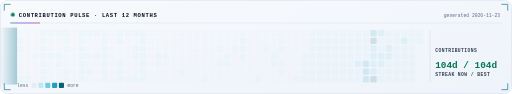
t = 0.00 s
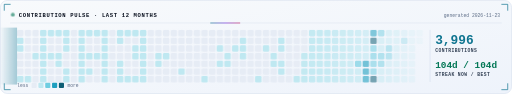
t = 1.30 s
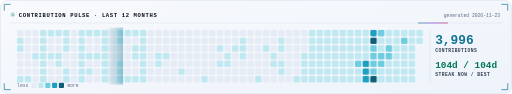
t = 2.65 s
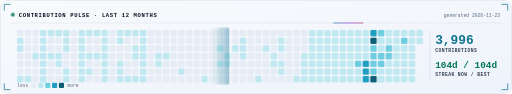
t = 3.90 s
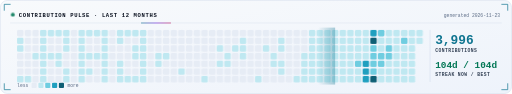
t = 5.15 s
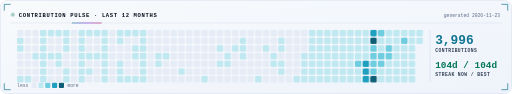
t = 6.40 s

The animated SVG that drew these frames (rendered in a browser with its animation timeline set to each time). Animation: 12 SMIL elements (animate=3,set=9), 6 CSS @keyframes rules; one cycle of 6.40 s, repeats indefinitely.

<svg xmlns="http://www.w3.org/2000/svg" width="1200" height="220" viewBox="0 0 1200 220" role="img" aria-labelledby="t d"><title id="t">Contribution pulse</title><desc id="d">Neon heatmap of Selvin's GitHub contributions over the last year: 3,996 contributions; best day Oct 12, 2026 with 246. A scanning beam sweeps across it.</desc><defs><linearGradient id="bg" x1="0" y1="0" x2="1" y2="1"><stop offset="0" stop-color="#f8fafc"/><stop offset="1" stop-color="#eef3fb"/></linearGradient><linearGradient id="acc" x1="0" x2="1"><stop offset="0" stop-color="#0e7490"/><stop offset=".5" stop-color="#6d28d9"/><stop offset="1" stop-color="#be185d"/></linearGradient><filter id="glow"><feOffset dx="0" dy="0"/></filter><linearGradient id="beam" x1="0" x2="1"><stop offset="0" stop-color="#0e7490" stop-opacity="0"/><stop offset="1" stop-color="#0e7490" stop-opacity=".35"/></linearGradient></defs><style>
.m{font-family:ui-monospace,SFMono-Regular,Menlo,Consolas,'Liberation Mono','DejaVu Sans Mono',monospace} .s{font-family:-apple-system,BlinkMacSystemFont,'Segoe UI',Helvetica,Arial,sans-serif}
@keyframes fadeUp{from{opacity:0;transform:translateY(6px)}to{opacity:1;transform:none}}
@keyframes fade{from{opacity:0}to{opacity:1}}
@keyframes blink{50%{opacity:0}}
@keyframes dash{to{stroke-dashoffset:-40}}
@keyframes pulse{0%,100%{opacity:1}50%{opacity:.35}}
.in{opacity:0;animation:fadeUp .6s ease-out forwards}
.fd{opacity:0;animation:fade .6s ease-out forwards}
.bl{animation:blink 1s steps(1) infinite}
.pl{animation:pulse 1.8s ease-in-out infinite}
@media (prefers-reduced-motion:reduce){*{animation:none!important}.in,.fd{opacity:1}}
.hd{font:800 13px ui-monospace,SFMono-Regular,Menlo,Consolas,'Liberation Mono','DejaVu Sans Mono',monospace;fill:#0b1220;letter-spacing:1.5px} .hs{font:500 11px ui-monospace,SFMono-Regular,Menlo,Consolas,'Liberation Mono','DejaVu Sans Mono',monospace;fill:#5b6b85}.v{font:800 30px ui-monospace,SFMono-Regular,Menlo,Consolas,'Liberation Mono','DejaVu Sans Mono',monospace} .lb{font:600 11px ui-monospace,SFMono-Regular,Menlo,Consolas,'Liberation Mono','DejaVu Sans Mono',monospace;fill:#334155;letter-spacing:1px} .tx{font:500 13px ui-monospace,SFMono-Regular,Menlo,Consolas,'Liberation Mono','DejaVu Sans Mono',monospace;fill:#0b1220}.l0{fill:#e6ecf5}.l1{fill:#bfe8f1}.l2{fill:#6fcde0}.l3{fill:#1f9fbf}.l4{fill:#0e5f75}@keyframes lit{0%{opacity:.15}40%{opacity:1}100%{opacity:1}}.cl{opacity:.15;animation:lit 1.2s ease-out forwards}</style><rect x="1" y="1" width="1198" height="218" rx="16" fill="url(#bg)" stroke="#c8d4e8"/><g fill="none" stroke="#0e7490" stroke-width="1.6" stroke-linecap="round"><path d="M10 24 V10 H24"/><path d="M1176 10 H1190 V24"/><path d="M10 196 V210 H24"/><path d="M1176 210 H1190 V196"/></g><circle cx="30" cy="34" r="4.5" fill="#047857" class="pl"/><text x="44" y="39" class="hd">CONTRIBUTION PULSE · LAST 12 MONTHS</text><text x="1172" y="39" text-anchor="end" class="hs">generated 2026-11-23</text><line x1="24" y1="54" x2="1176" y2="54" stroke="#c8d4e8"/><rect x="24" y="53" width="70" height="2" fill="url(#acc)"><animate attributeName="x" values="24;1106;24" dur="6s" repeatCount="indefinite"/></rect><g class="cl" style="animation-delay:0.000s"><rect x="40" y="70" width="15" height="15" rx="3" class="l0"/><rect x="40" y="88" width="15" height="15" rx="3" class="l1"/><rect x="40" y="106" width="15" height="15" rx="3" class="l1"/><rect x="40" y="124" width="15" height="15" rx="3" class="l0"/><rect x="40" y="142" width="15" height="15" rx="3" class="l0"/><rect x="40" y="160" width="15" height="15" rx="3" class="l0"/><rect x="40" y="178" width="15" height="15" rx="3" class="l1"/></g><g class="cl" style="animation-delay:0.025s"><rect x="58" y="70" width="15" height="15" rx="3" class="l0"/><rect x="58" y="88" width="15" height="15" rx="3" class="l0"/><rect x="58" y="106" width="15" height="15" rx="3" class="l0"/><rect x="58" y="124" width="15" height="15" rx="3" class="l0"/><rect x="58" y="142" width="15" height="15" rx="3" class="l0"/><rect x="58" y="160" width="15" height="15" rx="3" class="l0"/><rect x="58" y="178" width="15" height="15" rx="3" class="l1"/></g><g class="cl" style="animation-delay:0.050s"><rect x="76" y="70" width="15" height="15" rx="3" class="l0"/><rect x="76" y="88" width="15" height="15" rx="3" class="l0"/><rect x="76" y="106" width="15" height="15" rx="3" class="l0"/><rect x="76" y="124" width="15" height="15" rx="3" class="l1"/><rect x="76" y="142" width="15" height="15" rx="3" class="l0"/><rect x="76" y="160" width="15" height="15" rx="3" class="l0"/><rect x="76" y="178" width="15" height="15" rx="3" class="l0"/></g><g class="cl" style="animation-delay:0.075s"><rect x="94" y="70" width="15" height="15" rx="3" class="l1"/><rect x="94" y="88" width="15" height="15" rx="3" class="l1"/><rect x="94" y="106" width="15" height="15" rx="3" class="l1"/><rect x="94" y="124" width="15" height="15" rx="3" class="l1"/><rect x="94" y="142" width="15" height="15" rx="3" class="l1"/><rect x="94" y="160" width="15" height="15" rx="3" class="l1"/><rect x="94" y="178" width="15" height="15" rx="3" class="l1"/></g><g class="cl" style="animation-delay:0.100s"><rect x="112" y="70" width="15" height="15" rx="3" class="l1"/><rect x="112" y="88" width="15" height="15" rx="3" class="l0"/><rect x="112" y="106" width="15" height="15" rx="3" class="l0"/><rect x="112" y="124" width="15" height="15" rx="3" class="l1"/><rect x="112" y="142" width="15" height="15" rx="3" class="l0"/><rect x="112" y="160" width="15" height="15" rx="3" class="l0"/><rect x="112" y="178" width="15" height="15" rx="3" class="l0"/></g><g class="cl" style="animation-delay:0.125s"><rect x="130" y="70" width="15" height="15" rx="3" class="l1"/><rect x="130" y="88" width="15" height="15" rx="3" class="l0"/><rect x="130" y="106" width="15" height="15" rx="3" class="l0"/><rect x="130" y="124" width="15" height="15" rx="3" class="l1"/><rect x="130" y="142" width="15" height="15" rx="3" class="l1"/><rect x="130" y="160" width="15" height="15" rx="3" class="l0"/><rect x="130" y="178" width="15" height="15" rx="3" class="l0"/></g><g class="cl" style="animation-delay:0.150s"><rect x="148" y="70" width="15" height="15" rx="3" class="l1"/><rect x="148" y="88" width="15" height="15" rx="3" class="l1"/><rect x="148" y="106" width="15" height="15" rx="3" class="l1"/><rect x="148" y="124" width="15" height="15" rx="3" class="l0"/><rect x="148" y="142" width="15" height="15" rx="3" class="l0"/><rect x="148" y="160" width="15" height="15" rx="3" class="l1"/><rect x="148" y="178" width="15" height="15" rx="3" class="l1"/></g><g class="cl" style="animation-delay:0.175s"><rect x="166" y="70" width="15" height="15" rx="3" class="l0"/><rect x="166" y="88" width="15" height="15" rx="3" class="l0"/><rect x="166" y="106" width="15" height="15" rx="3" class="l0"/><rect x="166" y="124" width="15" height="15" rx="3" class="l0"/><rect x="166" y="142" width="15" height="15" rx="3" class="l0"/><rect x="166" y="160" width="15" height="15" rx="3" class="l0"/><rect x="166" y="178" width="15" height="15" rx="3" class="l0"/></g><g class="cl" style="animation-delay:0.200s"><rect x="184" y="70" width="15" height="15" rx="3" class="l1"/><rect x="184" y="88" width="15" height="15" rx="3" class="l1"/><rect x="184" y="106" width="15" height="15" rx="3" class="l1"/><rect x="184" y="124" width="15" height="15" rx="3" class="l1"/><rect x="184" y="142" width="15" height="15" rx="3" class="l1"/><rect x="184" y="160" width="15" height="15" rx="3" class="l1"/><rect x="184" y="178" width="15" height="15" rx="3" class="l1"/></g><g class="cl" style="animation-delay:0.225s"><rect x="202" y="70" width="15" height="15" rx="3" class="l1"/><rect x="202" y="88" width="15" height="15" rx="3" class="l0"/><rect x="202" y="106" width="15" height="15" rx="3" class="l0"/><rect x="202" y="124" width="15" height="15" rx="3" class="l1"/><rect x="202" y="142" width="15" height="15" rx="3" class="l0"/><rect x="202" y="160" width="15" height="15" rx="3" class="l1"/><rect x="202" y="178" width="15" height="15" rx="3" class="l0"/></g><g class="cl" style="animation-delay:0.250s"><rect x="220" y="70" width="15" height="15" rx="3" class="l1"/><rect x="220" y="88" width="15" height="15" rx="3" class="l0"/><rect x="220" y="106" width="15" height="15" rx="3" class="l0"/><rect x="220" y="124" width="15" height="15" rx="3" class="l1"/><rect x="220" y="142" width="15" height="15" rx="3" class="l0"/><rect x="220" y="160" width="15" height="15" rx="3" class="l0"/><rect x="220" y="178" width="15" height="15" rx="3" class="l0"/></g><g class="cl" style="animation-delay:0.275s"><rect x="238" y="70" width="15" height="15" rx="3" class="l1"/><rect x="238" y="88" width="15" height="15" rx="3" class="l1"/><rect x="238" y="106" width="15" height="15" rx="3" class="l1"/><rect x="238" y="124" width="15" height="15" rx="3" class="l1"/><rect x="238" y="142" width="15" height="15" rx="3" class="l1"/><rect x="238" y="160" width="15" height="15" rx="3" class="l1"/><rect x="238" y="178" width="15" height="15" rx="3" class="l1"/></g><g class="cl" style="animation-delay:0.300s"><rect x="256" y="70" width="15" height="15" rx="3" class="l0"/><rect x="256" y="88" width="15" height="15" rx="3" class="l0"/><rect x="256" y="106" width="15" height="15" rx="3" class="l0"/><rect x="256" y="124" width="15" height="15" rx="3" class="l0"/><rect x="256" y="142" width="15" height="15" rx="3" class="l0"/><rect x="256" y="160" width="15" height="15" rx="3" class="l0"/><rect x="256" y="178" width="15" height="15" rx="3" class="l0"/></g><g class="cl" style="animation-delay:0.325s"><rect x="274" y="70" width="15" height="15" rx="3" class="l1"/><rect x="274" y="88" width="15" height="15" rx="3" class="l1"/><rect x="274" y="106" width="15" height="15" rx="3" class="l0"/><rect x="274" y="124" width="15" height="15" rx="3" class="l0"/><rect x="274" y="142" width="15" height="15" rx="3" class="l1"/><rect x="274" y="160" width="15" height="15" rx="3" class="l1"/><rect x="274" y="178" width="15" height="15" rx="3" class="l1"/></g><g class="cl" style="animation-delay:0.350s"><rect x="292" y="70" width="15" height="15" rx="3" class="l1"/><rect x="292" y="88" width="15" height="15" rx="3" class="l0"/><rect x="292" y="106" width="15" height="15" rx="3" class="l0"/><rect x="292" y="124" width="15" height="15" rx="3" class="l0"/><rect x="292" y="142" width="15" height="15" rx="3" class="l0"/><rect x="292" y="160" width="15" height="15" rx="3" class="l0"/><rect x="292" y="178" width="15" height="15" rx="3" class="l1"/></g><g class="cl" style="animation-delay:0.375s"><rect x="310" y="70" width="15" height="15" rx="3" class="l1"/><rect x="310" y="88" width="15" height="15" rx="3" class="l0"/><rect x="310" y="106" width="15" height="15" rx="3" class="l1"/><rect x="310" y="124" width="15" height="15" rx="3" class="l1"/><rect x="310" y="142" width="15" height="15" rx="3" class="l0"/><rect x="310" y="160" width="15" height="15" rx="3" class="l0"/><rect x="310" y="178" width="15" height="15" rx="3" class="l1"/></g><g class="cl" style="animation-delay:0.400s"><rect x="328" y="70" width="15" height="15" rx="3" class="l1"/><rect x="328" y="88" width="15" height="15" rx="3" class="l1"/><rect x="328" y="106" width="15" height="15" rx="3" class="l1"/><rect x="328" y="124" width="15" height="15" rx="3" class="l1"/><rect x="328" y="142" width="15" height="15" rx="3" class="l1"/><rect x="328" y="160" width="15" height="15" rx="3" class="l1"/><rect x="328" y="178" width="15" height="15" rx="3" class="l1"/></g><g class="cl" style="animation-delay:0.425s"><rect x="346" y="70" width="15" height="15" rx="3" class="l0"/><rect x="346" y="88" width="15" height="15" rx="3" class="l0"/><rect x="346" y="106" width="15" height="15" rx="3" class="l0"/><rect x="346" y="124" width="15" height="15" rx="3" class="l0"/><rect x="346" y="142" width="15" height="15" rx="3" class="l0"/><rect x="346" y="160" width="15" height="15" rx="3" class="l0"/><rect x="346" y="178" width="15" height="15" rx="3" class="l0"/></g><g class="cl" style="animation-delay:0.450s"><rect x="364" y="70" width="15" height="15" rx="3" class="l0"/><rect x="364" y="88" width="15" height="15" rx="3" class="l0"/><rect x="364" y="106" width="15" height="15" rx="3" class="l0"/><rect x="364" y="124" width="15" height="15" rx="3" class="l1"/><rect x="364" y="142" width="15" height="15" rx="3" class="l1"/><rect x="364" y="160" width="15" height="15" rx="3" class="l0"/><rect x="364" y="178" width="15" height="15" rx="3" class="l0"/></g><g class="cl" style="animation-delay:0.475s"><rect x="382" y="70" width="15" height="15" rx="3" class="l0"/><rect x="382" y="88" width="15" height="15" rx="3" class="l0"/><rect x="382" y="106" width="15" height="15" rx="3" class="l0"/><rect x="382" y="124" width="15" height="15" rx="3" class="l1"/><rect x="382" y="142" width="15" height="15" rx="3" class="l0"/><rect x="382" y="160" width="15" height="15" rx="3" class="l0"/><rect x="382" y="178" width="15" height="15" rx="3" class="l0"/></g><g class="cl" style="animation-delay:0.500s"><rect x="400" y="70" width="15" height="15" rx="3" class="l0"/><rect x="400" y="88" width="15" height="15" rx="3" class="l0"/><rect x="400" y="106" width="15" height="15" rx="3" class="l0"/><rect x="400" y="124" width="15" height="15" rx="3" class="l0"/><rect x="400" y="142" width="15" height="15" rx="3" class="l0"/><rect x="400" y="160" width="15" height="15" rx="3" class="l0"/><rect x="400" y="178" width="15" height="15" rx="3" class="l0"/></g><g class="cl" style="animation-delay:0.525s"><rect x="418" y="70" width="15" height="15" rx="3" class="l0"/><rect x="418" y="88" width="15" height="15" rx="3" class="l0"/><rect x="418" y="106" width="15" height="15" rx="3" class="l0"/><rect x="418" y="124" width="15" height="15" rx="3" class="l0"/><rect x="418" y="142" width="15" height="15" rx="3" class="l0"/><rect x="418" y="160" width="15" height="15" rx="3" class="l1"/><rect x="418" y="178" width="15" height="15" rx="3" class="l0"/></g><g class="cl" style="animation-delay:0.550s"><rect x="436" y="70" width="15" height="15" rx="3" class="l0"/><rect x="436" y="88" width="15" height="15" rx="3" class="l0"/><rect x="436" y="106" width="15" height="15" rx="3" class="l0"/><rect x="436" y="124" width="15" height="15" rx="3" class="l0"/><rect x="436" y="142" width="15" height="15" rx="3" class="l0"/><rect x="436" y="160" width="15" height="15" rx="3" class="l0"/><rect x="436" y="178" width="15" height="15" rx="3" class="l0"/></g><g class="cl" style="animation-delay:0.575s"><rect x="454" y="70" width="15" height="15" rx="3" class="l0"/><rect x="454" y="88" width="15" height="15" rx="3" class="l0"/><rect x="454" y="106" width="15" height="15" rx="3" class="l0"/><rect x="454" y="124" width="15" height="15" rx="3" class="l0"/><rect x="454" y="142" width="15" height="15" rx="3" class="l0"/><rect x="454" y="160" width="15" height="15" rx="3" class="l0"/><rect x="454" y="178" width="15" height="15" rx="3" class="l0"/></g><g class="cl" style="animation-delay:0.600s"><rect x="472" y="70" width="15" height="15" rx="3" class="l0"/><rect x="472" y="88" width="15" height="15" rx="3" class="l0"/><rect x="472" y="106" width="15" height="15" rx="3" class="l0"/><rect x="472" y="124" width="15" height="15" rx="3" class="l0"/><rect x="472" y="142" width="15" height="15" rx="3" class="l0"/><rect x="472" y="160" width="15" height="15" rx="3" class="l0"/><rect x="472" y="178" width="15" height="15" rx="3" class="l1"/></g><g class="cl" style="animation-delay:0.625s"><rect x="490" y="70" width="15" height="15" rx="3" class="l0"/><rect x="490" y="88" width="15" height="15" rx="3" class="l0"/><rect x="490" y="106" width="15" height="15" rx="3" class="l0"/><rect x="490" y="124" width="15" height="15" rx="3" class="l0"/><rect x="490" y="142" width="15" height="15" rx="3" class="l0"/><rect x="490" y="160" width="15" height="15" rx="3" class="l0"/><rect x="490" y="178" width="15" height="15" rx="3" class="l0"/></g><g class="cl" style="animation-delay:0.650s"><rect x="508" y="70" width="15" height="15" rx="3" class="l0"/><rect x="508" y="88" width="15" height="15" rx="3" class="l0"/><rect x="508" y="106" width="15" height="15" rx="3" class="l1"/><rect x="508" y="124" width="15" height="15" rx="3" class="l0"/><rect x="508" y="142" width="15" height="15" rx="3" class="l1"/><rect x="508" y="160" width="15" height="15" rx="3" class="l0"/><rect x="508" y="178" width="15" height="15" rx="3" class="l0"/></g><g class="cl" style="animation-delay:0.675s"><rect x="526" y="70" width="15" height="15" rx="3" class="l0"/><rect x="526" y="88" width="15" height="15" rx="3" class="l0"/><rect x="526" y="106" width="15" height="15" rx="3" class="l0"/><rect x="526" y="124" width="15" height="15" rx="3" class="l1"/><rect x="526" y="142" width="15" height="15" rx="3" class="l1"/><rect x="526" y="160" width="15" height="15" rx="3" class="l0"/><rect x="526" y="178" width="15" height="15" rx="3" class="l0"/></g><g class="cl" style="animation-delay:0.700s"><rect x="544" y="70" width="15" height="15" rx="3" class="l0"/><rect x="544" y="88" width="15" height="15" rx="3" class="l0"/><rect x="544" y="106" width="15" height="15" rx="3" class="l1"/><rect x="544" y="124" width="15" height="15" rx="3" class="l0"/><rect x="544" y="142" width="15" height="15" rx="3" class="l0"/><rect x="544" y="160" width="15" height="15" rx="3" class="l0"/><rect x="544" y="178" width="15" height="15" rx="3" class="l0"/></g><g class="cl" style="animation-delay:0.725s"><rect x="562" y="70" width="15" height="15" rx="3" class="l0"/><rect x="562" y="88" width="15" height="15" rx="3" class="l1"/><rect x="562" y="106" width="15" height="15" rx="3" class="l1"/><rect x="562" y="124" width="15" height="15" rx="3" class="l1"/><rect x="562" y="142" width="15" height="15" rx="3" class="l0"/><rect x="562" y="160" width="15" height="15" rx="3" class="l0"/><rect x="562" y="178" width="15" height="15" rx="3" class="l0"/></g><g class="cl" style="animation-delay:0.750s"><rect x="580" y="70" width="15" height="15" rx="3" class="l0"/><rect x="580" y="88" width="15" height="15" rx="3" class="l0"/><rect x="580" y="106" width="15" height="15" rx="3" class="l0"/><rect x="580" y="124" width="15" height="15" rx="3" class="l0"/><rect x="580" y="142" width="15" height="15" rx="3" class="l0"/><rect x="580" y="160" width="15" height="15" rx="3" class="l0"/><rect x="580" y="178" width="15" height="15" rx="3" class="l0"/></g><g class="cl" style="animation-delay:0.775s"><rect x="598" y="70" width="15" height="15" rx="3" class="l0"/><rect x="598" y="88" width="15" height="15" rx="3" class="l0"/><rect x="598" y="106" width="15" height="15" rx="3" class="l0"/><rect x="598" y="124" width="15" height="15" rx="3" class="l0"/><rect x="598" y="142" width="15" height="15" rx="3" class="l0"/><rect x="598" y="160" width="15" height="15" rx="3" class="l0"/><rect x="598" y="178" width="15" height="15" rx="3" class="l1"/></g><g class="cl" style="animation-delay:0.800s"><rect x="616" y="70" width="15" height="15" rx="3" class="l0"/><rect x="616" y="88" width="15" height="15" rx="3" class="l0"/><rect x="616" y="106" width="15" height="15" rx="3" class="l1"/><rect x="616" y="124" width="15" height="15" rx="3" class="l0"/><rect x="616" y="142" width="15" height="15" rx="3" class="l0"/><rect x="616" y="160" width="15" height="15" rx="3" class="l0"/><rect x="616" y="178" width="15" height="15" rx="3" class="l0"/></g><g class="cl" style="animation-delay:0.825s"><rect x="634" y="70" width="15" height="15" rx="3" class="l0"/><rect x="634" y="88" width="15" height="15" rx="3" class="l0"/><rect x="634" y="106" width="15" height="15" rx="3" class="l0"/><rect x="634" y="124" width="15" height="15" rx="3" class="l1"/><rect x="634" y="142" width="15" height="15" rx="3" class="l1"/><rect x="634" y="160" width="15" height="15" rx="3" class="l0"/><rect x="634" y="178" width="15" height="15" rx="3" class="l0"/></g><g class="cl" style="animation-delay:0.850s"><rect x="652" y="70" width="15" height="15" rx="3" class="l0"/><rect x="652" y="88" width="15" height="15" rx="3" class="l1"/><rect x="652" y="106" width="15" height="15" rx="3" class="l1"/><rect x="652" y="124" width="15" height="15" rx="3" class="l0"/><rect x="652" y="142" width="15" height="15" rx="3" class="l1"/><rect x="652" y="160" width="15" height="15" rx="3" class="l1"/><rect x="652" y="178" width="15" height="15" rx="3" class="l0"/></g><g class="cl" style="animation-delay:0.875s"><rect x="670" y="70" width="15" height="15" rx="3" class="l0"/><rect x="670" y="88" width="15" height="15" rx="3" class="l0"/><rect x="670" y="106" width="15" height="15" rx="3" class="l0"/><rect x="670" y="124" width="15" height="15" rx="3" class="l0"/><rect x="670" y="142" width="15" height="15" rx="3" class="l0"/><rect x="670" y="160" width="15" height="15" rx="3" class="l0"/><rect x="670" y="178" width="15" height="15" rx="3" class="l0"/></g><g class="cl" style="animation-delay:0.900s"><rect x="688" y="70" width="15" height="15" rx="3" class="l0"/><rect x="688" y="88" width="15" height="15" rx="3" class="l0"/><rect x="688" y="106" width="15" height="15" rx="3" class="l0"/><rect x="688" y="124" width="15" height="15" rx="3" class="l0"/><rect x="688" y="142" width="15" height="15" rx="3" class="l0"/><rect x="688" y="160" width="15" height="15" rx="3" class="l0"/><rect x="688" y="178" width="15" height="15" rx="3" class="l1"/></g><g class="cl" style="animation-delay:0.925s"><rect x="706" y="70" width="15" height="15" rx="3" class="l0"/><rect x="706" y="88" width="15" height="15" rx="3" class="l0"/><rect x="706" y="106" width="15" height="15" rx="3" class="l0"/><rect x="706" y="124" width="15" height="15" rx="3" class="l1"/><rect x="706" y="142" width="15" height="15" rx="3" class="l1"/><rect x="706" y="160" width="15" height="15" rx="3" class="l1"/><rect x="706" y="178" width="15" height="15" rx="3" class="l1"/></g><g class="cl" style="animation-delay:0.950s"><rect x="724" y="70" width="15" height="15" rx="3" class="l1"/><rect x="724" y="88" width="15" height="15" rx="3" class="l1"/><rect x="724" y="106" width="15" height="15" rx="3" class="l1"/><rect x="724" y="124" width="15" height="15" rx="3" class="l1"/><rect x="724" y="142" width="15" height="15" rx="3" class="l1"/><rect x="724" y="160" width="15" height="15" rx="3" class="l1"/><rect x="724" y="178" width="15" height="15" rx="3" class="l1"/></g><g class="cl" style="animation-delay:0.975s"><rect x="742" y="70" width="15" height="15" rx="3" class="l1"/><rect x="742" y="88" width="15" height="15" rx="3" class="l1"/><rect x="742" y="106" width="15" height="15" rx="3" class="l1"/><rect x="742" y="124" width="15" height="15" rx="3" class="l1"/><rect x="742" y="142" width="15" height="15" rx="3" class="l1"/><rect x="742" y="160" width="15" height="15" rx="3" class="l1"/><rect x="742" y="178" width="15" height="15" rx="3" class="l1"/></g><g class="cl" style="animation-delay:1.000s"><rect x="760" y="70" width="15" height="15" rx="3" class="l1"/><rect x="760" y="88" width="15" height="15" rx="3" class="l1"/><rect x="760" y="106" width="15" height="15" rx="3" class="l1"/><rect x="760" y="124" width="15" height="15" rx="3" class="l1"/><rect x="760" y="142" width="15" height="15" rx="3" class="l1"/><rect x="760" y="160" width="15" height="15" rx="3" class="l1"/><rect x="760" y="178" width="15" height="15" rx="3" class="l1"/></g><g class="cl" style="animation-delay:1.025s"><rect x="778" y="70" width="15" height="15" rx="3" class="l1"/><rect x="778" y="88" width="15" height="15" rx="3" class="l1"/><rect x="778" y="106" width="15" height="15" rx="3" class="l1"/><rect x="778" y="124" width="15" height="15" rx="3" class="l1"/><rect x="778" y="142" width="15" height="15" rx="3" class="l1"/><rect x="778" y="160" width="15" height="15" rx="3" class="l1"/><rect x="778" y="178" width="15" height="15" rx="3" class="l1"/></g><g class="cl" style="animation-delay:1.050s"><rect x="796" y="70" width="15" height="15" rx="3" class="l1"/><rect x="796" y="88" width="15" height="15" rx="3" class="l1"/><rect x="796" y="106" width="15" height="15" rx="3" class="l1"/><rect x="796" y="124" width="15" height="15" rx="3" class="l1"/><rect x="796" y="142" width="15" height="15" rx="3" class="l1"/><rect x="796" y="160" width="15" height="15" rx="3" class="l1"/><rect x="796" y="178" width="15" height="15" rx="3" class="l1"/></g><g class="cl" style="animation-delay:1.075s"><rect x="814" y="70" width="15" height="15" rx="3" class="l1"/><rect x="814" y="88" width="15" height="15" rx="3" class="l1"/><rect x="814" y="106" width="15" height="15" rx="3" class="l1"/><rect x="814" y="124" width="15" height="15" rx="3" class="l1"/><rect x="814" y="142" width="15" height="15" rx="3" class="l1"/><rect x="814" y="160" width="15" height="15" rx="3" class="l1"/><rect x="814" y="178" width="15" height="15" rx="3" class="l1"/></g><g class="cl" style="animation-delay:1.100s"><rect x="832" y="70" width="15" height="15" rx="3" class="l1"/><rect x="832" y="88" width="15" height="15" rx="3" class="l1"/><rect x="832" y="106" width="15" height="15" rx="3" class="l1"/><rect x="832" y="124" width="15" height="15" rx="3" class="l1"/><rect x="832" y="142" width="15" height="15" rx="3" class="l2"/><rect x="832" y="160" width="15" height="15" rx="3" class="l1"/><rect x="832" y="178" width="15" height="15" rx="3" class="l1"/></g><g class="cl" style="animation-delay:1.125s"><rect x="850" y="70" width="15" height="15" rx="3" class="l1"/><rect x="850" y="88" width="15" height="15" rx="3" class="l1"/><rect x="850" y="106" width="15" height="15" rx="3" class="l1"/><rect x="850" y="124" width="15" height="15" rx="3" class="l1"/><rect x="850" y="142" width="15" height="15" rx="3" class="l3"/><rect x="850" y="160" width="15" height="15" rx="3" class="l3"/><rect x="850" y="178" width="15" height="15" rx="3" class="l3"/></g><g class="cl" style="animation-delay:1.150s"><rect x="868" y="70" width="15" height="15" rx="3" class="l3"/><rect x="868" y="88" width="15" height="15" rx="3" class="l4"/><rect x="868" y="106" width="15" height="15" rx="3" class="l2"/><rect x="868" y="124" width="15" height="15" rx="3" class="l2"/><rect x="868" y="142" width="15" height="15" rx="3" class="l2"/><rect x="868" y="160" width="15" height="15" rx="3" class="l2"/><rect x="868" y="178" width="15" height="15" rx="3" class="l4"/></g><g class="cl" style="animation-delay:1.175s"><rect x="886" y="70" width="15" height="15" rx="3" class="l2"/><rect x="886" y="88" width="15" height="15" rx="3" class="l1"/><rect x="886" y="106" width="15" height="15" rx="3" class="l1"/><rect x="886" y="124" width="15" height="15" rx="3" class="l2"/><rect x="886" y="142" width="15" height="15" rx="3" class="l2"/><rect x="886" y="160" width="15" height="15" rx="3" class="l1"/><rect x="886" y="178" width="15" height="15" rx="3" class="l1"/></g><g class="cl" style="animation-delay:1.200s"><rect x="904" y="70" width="15" height="15" rx="3" class="l1"/><rect x="904" y="88" width="15" height="15" rx="3" class="l1"/><rect x="904" y="106" width="15" height="15" rx="3" class="l2"/><rect x="904" y="124" width="15" height="15" rx="3" class="l2"/><rect x="904" y="142" width="15" height="15" rx="3" class="l1"/><rect x="904" y="160" width="15" height="15" rx="3" class="l1"/><rect x="904" y="178" width="15" height="15" rx="3" class="l1"/></g><g class="cl" style="animation-delay:1.225s"><rect x="922" y="70" width="15" height="15" rx="3" class="l1"/><rect x="922" y="88" width="15" height="15" rx="3" class="l1"/><rect x="922" y="106" width="15" height="15" rx="3" class="l1"/><rect x="922" y="124" width="15" height="15" rx="3" class="l1"/><rect x="922" y="142" width="15" height="15" rx="3" class="l1"/><rect x="922" y="160" width="15" height="15" rx="3" class="l1"/><rect x="922" y="178" width="15" height="15" rx="3" class="l1"/></g><g class="cl" style="animation-delay:1.250s"><rect x="940" y="70" width="15" height="15" rx="3" class="l1"/><rect x="940" y="88" width="15" height="15" rx="3" class="l2"/><rect x="940" y="106" width="15" height="15" rx="3" class="l1"/><rect x="940" y="124" width="15" height="15" rx="3" class="l1"/><rect x="940" y="142" width="15" height="15" rx="3" class="l1"/><rect x="940" y="160" width="15" height="15" rx="3" class="l1"/><rect x="940" y="178" width="15" height="15" rx="3" class="l1"/></g><g class="cl" style="animation-delay:1.275s"><rect x="958" y="70" width="15" height="15" rx="3" class="l1"/><rect x="958" y="88" width="15" height="15" rx="3" class="l1"/><rect x="958" y="106" width="15" height="15" rx="3" class="l1"/><rect x="958" y="124" width="15" height="15" rx="3" class="l1"/><rect x="958" y="142" width="15" height="15" rx="3" class="l1"/><rect x="958" y="160" width="15" height="15" rx="3" class="l1"/><rect x="958" y="178" width="15" height="15" rx="3" class="l1"/></g><g class="cl" style="animation-delay:1.300s"><rect x="976" y="70" width="15" height="15" rx="3" class="l1"/><rect x="976" y="88" width="15" height="15" rx="3" class="l1"/></g><rect x="0" y="64" width="40" height="134" fill="url(#beam)"><animate attributeName="x" values="0;994" dur="5s" begin="1.4s" repeatCount="indefinite"/><animate attributeName="opacity" values="0;1;1;0" keyTimes="0;.1;.9;1" dur="5s" begin="1.4s" repeatCount="indefinite"/></rect><line x1="1008" y1="70" x2="1008" y2="192" stroke="#c8d4e8"/><text x="1020" y="104" class="v" fill="#0e7490" text-anchor="start" opacity="0"><set attributeName="opacity" to="1" begin="0.60s"/><set attributeName="opacity" to="0" begin="0.72s"/>799</text><text x="1020" y="104" class="v" fill="#0e7490" text-anchor="start" opacity="0"><set attributeName="opacity" to="1" begin="0.72s"/><set attributeName="opacity" to="0" begin="0.84s"/>1,598</text><text x="1020" y="104" class="v" fill="#0e7490" text-anchor="start" opacity="0"><set attributeName="opacity" to="1" begin="0.84s"/><set attributeName="opacity" to="0" begin="0.96s"/>2,398</text><text x="1020" y="104" class="v" fill="#0e7490" text-anchor="start" opacity="0"><set attributeName="opacity" to="1" begin="0.96s"/><set attributeName="opacity" to="0" begin="1.08s"/>3,197</text><text x="1020" y="104" class="v" fill="#0e7490" text-anchor="start" opacity="0"><set attributeName="opacity" to="1" begin="1.08s"/>3,996</text><text x="1020" y="122" class="lb">CONTRIBUTIONS</text><text x="1020" y="160" class="v" fill="#047857" style="font-size:22px">104d / 104d</text><text x="1020" y="178" class="lb">STREAK NOW / BEST</text><g transform="translate(40 204)"><text class="hs" y="0">less</text><rect x="34" y="-10" width="12" height="12" rx="2" class="l0"/><rect x="50" y="-10" width="12" height="12" rx="2" class="l1"/><rect x="66" y="-10" width="12" height="12" rx="2" class="l2"/><rect x="82" y="-10" width="12" height="12" rx="2" class="l3"/><rect x="98" y="-10" width="12" height="12" rx="2" class="l4"/><text class="hs" x="118" y="0">more</text></g></svg>
